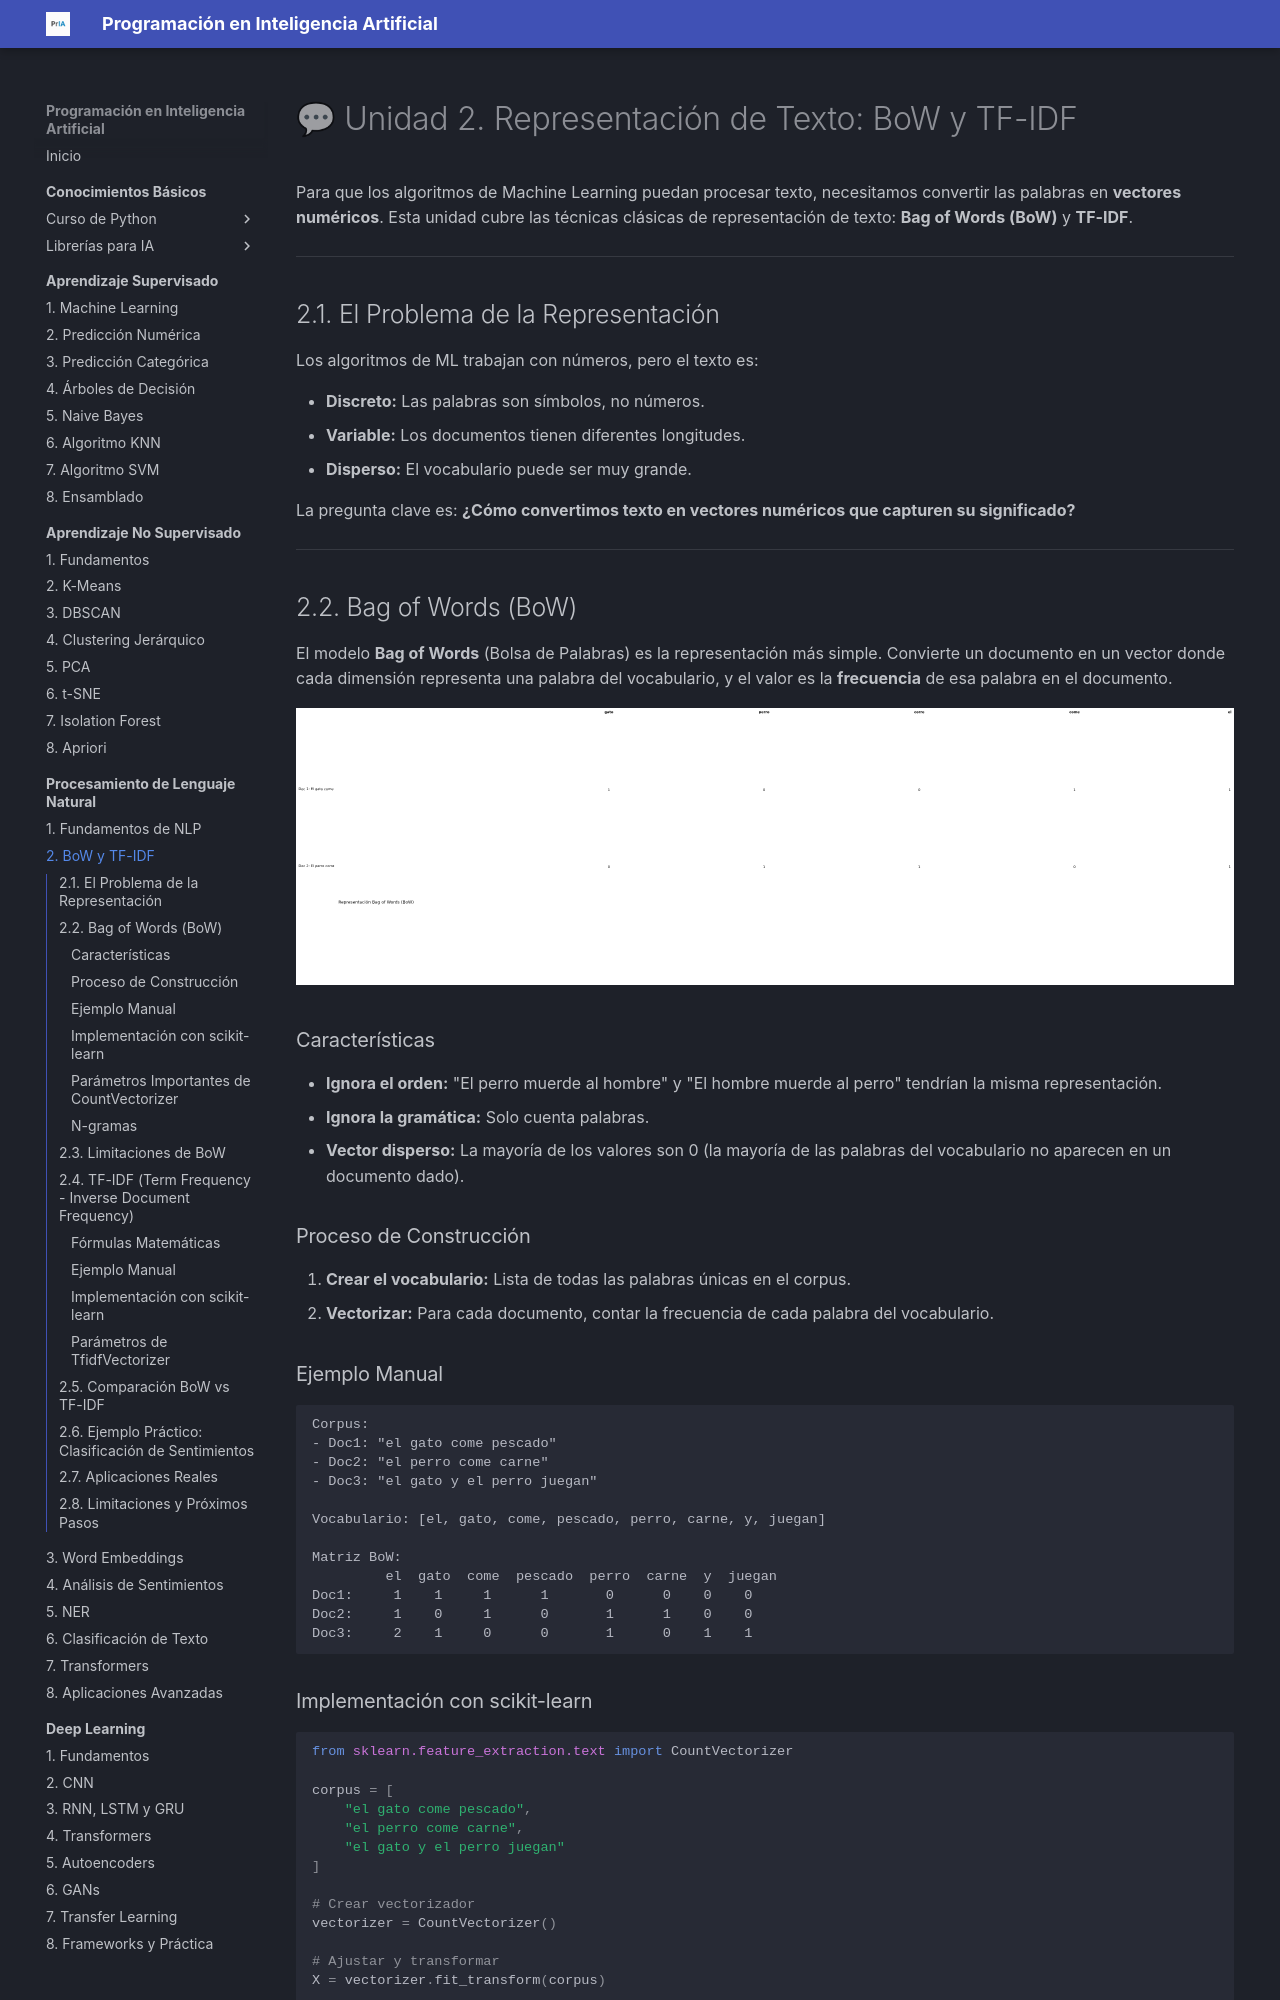

repository: fmgarcia/programacionIA.github.io · page: procesamiento-lenguaje-natural/02-bow-tfidf/index.html · generator: mkdocs

# 💬 Unidad 2. Representación de Texto: BoW y TF-IDF

Para que los algoritmos de Machine Learning puedan procesar texto, necesitamos convertir las palabras en **vectores numéricos**. Esta unidad cubre las técnicas clásicas de representación de texto: **Bag of Words (BoW)** y **TF-IDF**.

---

## 2.1. El Problema de la Representación

Los algoritmos de ML trabajan con números, pero el texto es:

*   **Discreto:** Las palabras son símbolos, no números.
*   **Variable:** Los documentos tienen diferentes longitudes.
*   **Disperso:** El vocabulario puede ser muy grande.

La pregunta clave es: **¿Cómo convertimos texto en vectores numéricos que capturen su significado?**

---

## 2.2. Bag of Words (BoW)

El modelo **Bag of Words** (Bolsa de Palabras) es la representación más simple. Convierte un documento en un vector donde cada dimensión representa una palabra del vocabulario, y el valor es la **frecuencia** de esa palabra en el documento.

![Representación Bag of Words](../assets/images/bow_matrix.svg)

### Características

*   **Ignora el orden:** "El perro muerde al hombre" y "El hombre muerde al perro" tendrían la misma representación.
*   **Ignora la gramática:** Solo cuenta palabras.
*   **Vector disperso:** La mayoría de los valores son 0 (la mayoría de las palabras del vocabulario no aparecen en un documento dado).

### Proceso de Construcción

1.  **Crear el vocabulario:** Lista de todas las palabras únicas en el corpus.
2.  **Vectorizar:** Para cada documento, contar la frecuencia de cada palabra del vocabulario.

### Ejemplo Manual

```
Corpus:
- Doc1: "el gato come pescado"
- Doc2: "el perro come carne"
- Doc3: "el gato y el perro juegan"

Vocabulario: [el, gato, come, pescado, perro, carne, y, juegan]

Matriz BoW:
         el  gato  come  pescado  perro  carne  y  juegan
Doc1:     1    1     1      1       0      0    0    0
Doc2:     1    0     1      0       1      1    0    0
Doc3:     2    1     0      0       1      0    1    1
```

### Implementación con scikit-learn

```python
from sklearn.feature_extraction.text import CountVectorizer

corpus = [
    "el gato come pescado",
    "el perro come carne",
    "el gato y el perro juegan"
]

# Crear vectorizador
vectorizer = CountVectorizer()

# Ajustar y transformar
X = vectorizer.fit_transform(corpus)

# Ver vocabulario
print("Vocabulario:", vectorizer.get_feature_names_out())
# ['carne' 'come' 'el' 'gato' 'juegan' 'perro' 'pescado']

# Ver matriz (convertida a array denso para visualización)
print("\nMatriz BoW:\n", X.toarray())
# [[0 1 1 1 0 0 1]
#  [1 1 1 0 0 1 0]
#  [0 0 2 1 1 1 0]]
```
